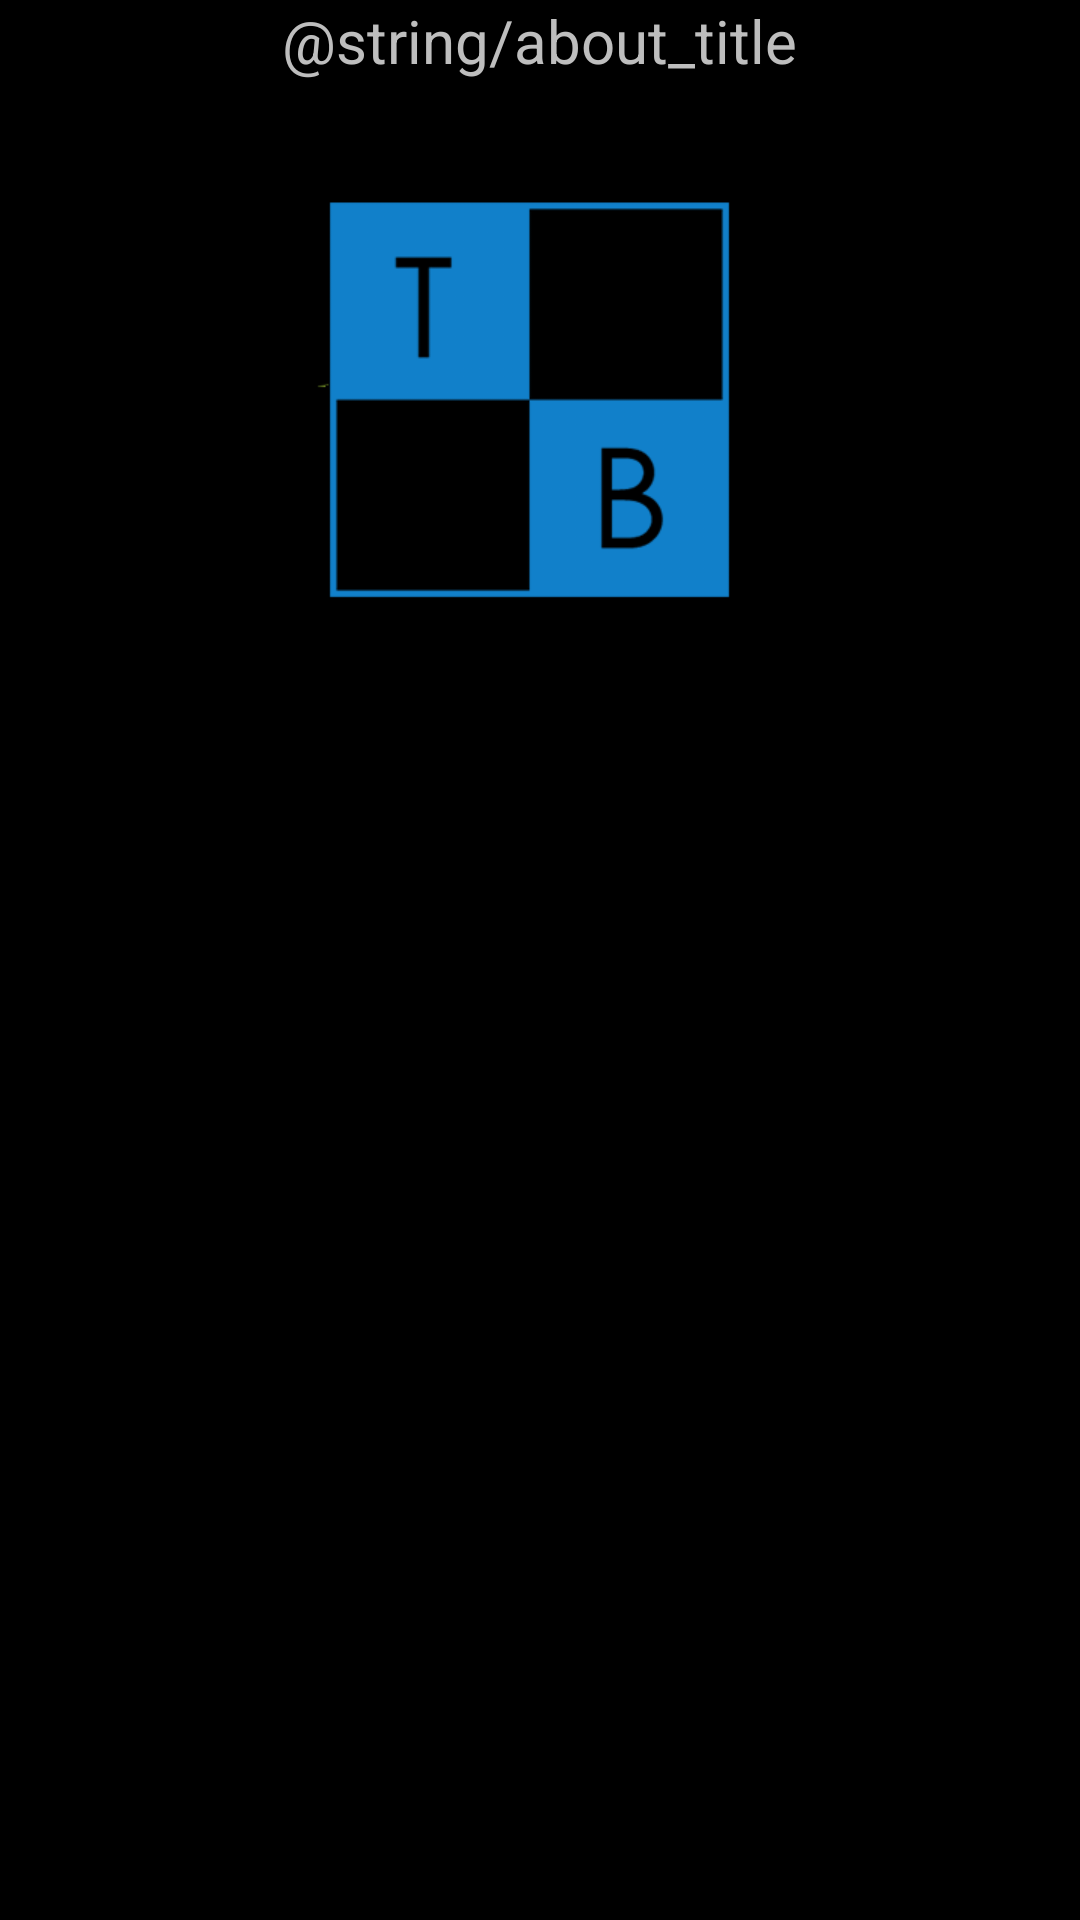

The Android layout XML behind this screen, and the referenced resources:
<!-- AndroidManifest.xml: application theme android:Theme.Holo -->
<!-- res/layout/about_fragment.xml -->
<?xml version="1.0" encoding="utf-8"?>
<ScrollView xmlns:android="http://schemas.android.com/apk/res/android"
    android:layout_width="fill_parent"
    android:layout_height="fill_parent" >

<RelativeLayout xmlns:android="http://schemas.android.com/apk/res/android"
        android:layout_width="fill_parent" 
        android:layout_height="fill_parent" >

    <LinearLayout
            android:layout_width="fill_parent"
            android:layout_height="fill_parent"
            android:orientation="vertical"
            android:gravity="center_horizontal" >

        <TextView
                android:layout_width="wrap_content"
                android:layout_height="wrap_content"
                android:textSize="20sp"
                android:text="@string/about_title" />

        <ImageView
                android:layout_width="wrap_content"
                android:layout_height="wrap_content"
                android:padding="10sp"
                android:src="@drawable/thinkingbridge_logo"/>

        <TextView android:id="@+id/about"
                android:layout_width="wrap_content"
                android:layout_height="wrap_content"
                android:gravity="center_horizontal" />
    </LinearLayout>

</RelativeLayout>

</ScrollView>
<!-- resources referenced by this layout -->
<resources>
  <!-- drawable thinkingbridge_logo: png bitmap (drawable-hdpi, 8515 bytes) -->
</resources>
